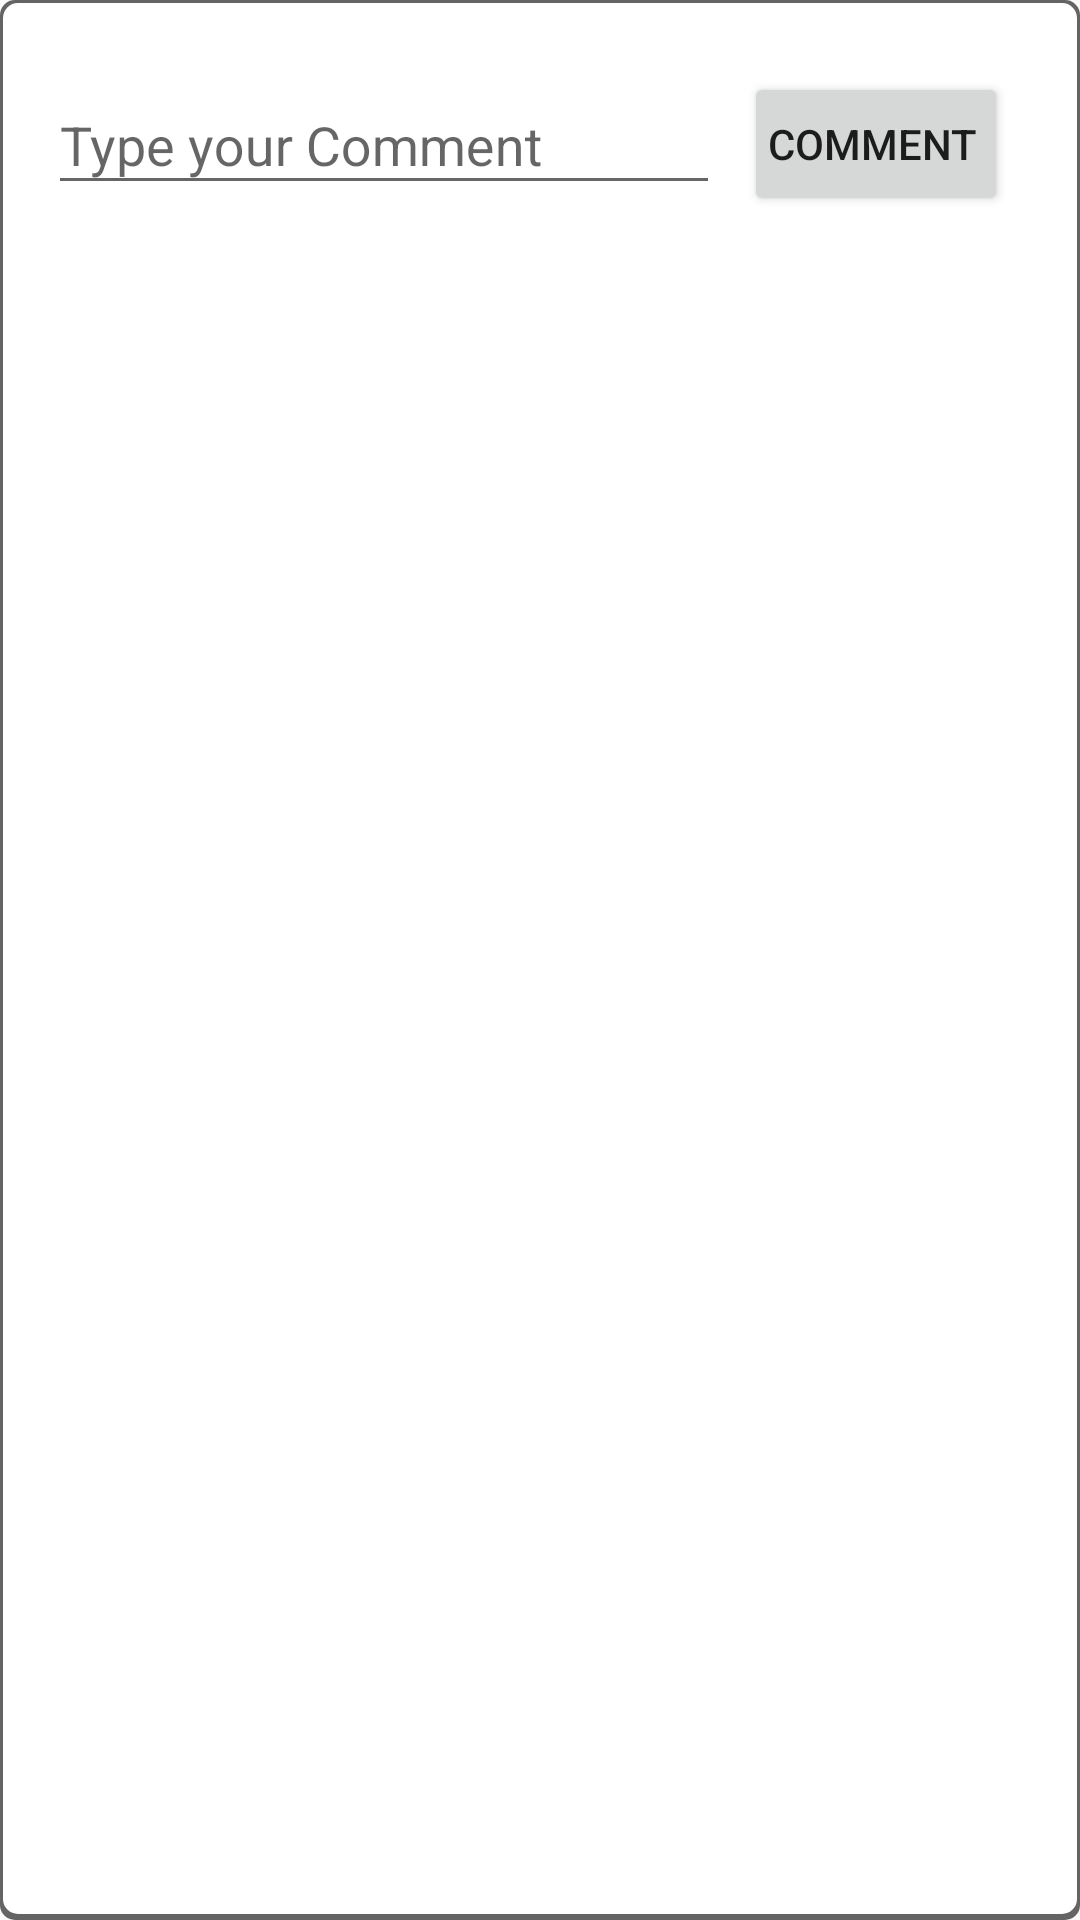

Here is an Android app screen rendered from its layout file. Give the layout XML and the strings, colors and styles it references.
<!-- AndroidManifest.xml: application theme AppThemeGreen -->
<!-- res/layout/dialogt_input_annotation_commen.xml -->
<?xml version="1.0" encoding="utf-8"?>
<RelativeLayout xmlns:android="http://schemas.android.com/apk/res/android"
    android:layout_width="match_parent"
    android:layout_height="wrap_content"
    android:background="@drawable/background_shadow_rounded"
    android:padding="16dp">

    <com.google.android.material.textfield.TextInputLayout
        android:layout_width="match_parent"
        android:layout_height="wrap_content"
        android:layout_toStartOf="@id/replyButton"
        android:layout_toLeftOf="@id/replyButton">

        <AutoCompleteTextView
            android:id="@+id/input"
            android:layout_width="match_parent"
            android:layout_height="wrap_content"
            android:hint="@string/type_your_reply"
            android:imeOptions="actionDone"
            android:inputType="textAutoComplete" />

    </com.google.android.material.textfield.TextInputLayout>

    <Button
        android:id="@+id/replyButton"
        android:layout_width="wrap_content"
        android:layout_height="wrap_content"
        android:layout_alignParentEnd="true"
        android:layout_alignParentRight="true"
        android:layout_margin="8dp"
        android:gravity="center_vertical"
        android:padding="8dp"
        android:text="@string/reply" />
</RelativeLayout>
<!-- resources referenced by this layout -->
<resources>
  <!-- drawable background_shadow_rounded (drawable) -->
  <?xml version="1.0" encoding="utf-8"?>
  <layer-list xmlns:android="http://schemas.android.com/apk/res/android">
      <item>
          <shape android:shape="rectangle">
              <solid android:color="@color/grey" />
              <corners android:radius="5dp" />
          </shape>
      </item>
      <item
          android:bottom="2dp"
          android:left="1dp"
          android:right="1dp"
          android:top="1dp">
          <shape android:shape="rectangle">
              <solid android:color="@color/white" />
              <corners android:radius="5dp" />
          </shape>
      </item>
  </layer-list>
  <string name="reply">Comment</string>
  <string name="type_your_reply">Type your Comment</string>
  <style name="AppThemeGreen" parent="BaseThemeGreen">
          <item name="colorPrimary">@color/colorPrimaryGreen</item>
          <item name="colorPrimaryDark">@color/colorPrimaryDarkGreen</item>
          <item name="colorAccent">@color/colorAccentGreen</item>
          <item name="android:windowAnimationStyle">@style/WindowAnimationTransition</item>
          <item name="readerControls">@color/colorPrimaryGreen</item>
      </style>
  <color name="grey">#99000000</color>
  <color name="white">#FFFFFF</color>
  <style name="BaseThemeGreen" parent="Theme.AppCompat.DayNight.NoActionBar" />
  <color name="colorPrimaryGreen">#388E3C</color>
  <color name="colorPrimaryDarkGreen">#1B5E20</color>
  <color name="colorAccentGreen">#D81B60</color>
  <style name="WindowAnimationTransition">
          <item name="android:windowEnterAnimation">@android:anim/fade_in</item>
          <item name="android:windowExitAnimation">@android:anim/fade_out</item>
      </style>
</resources>
